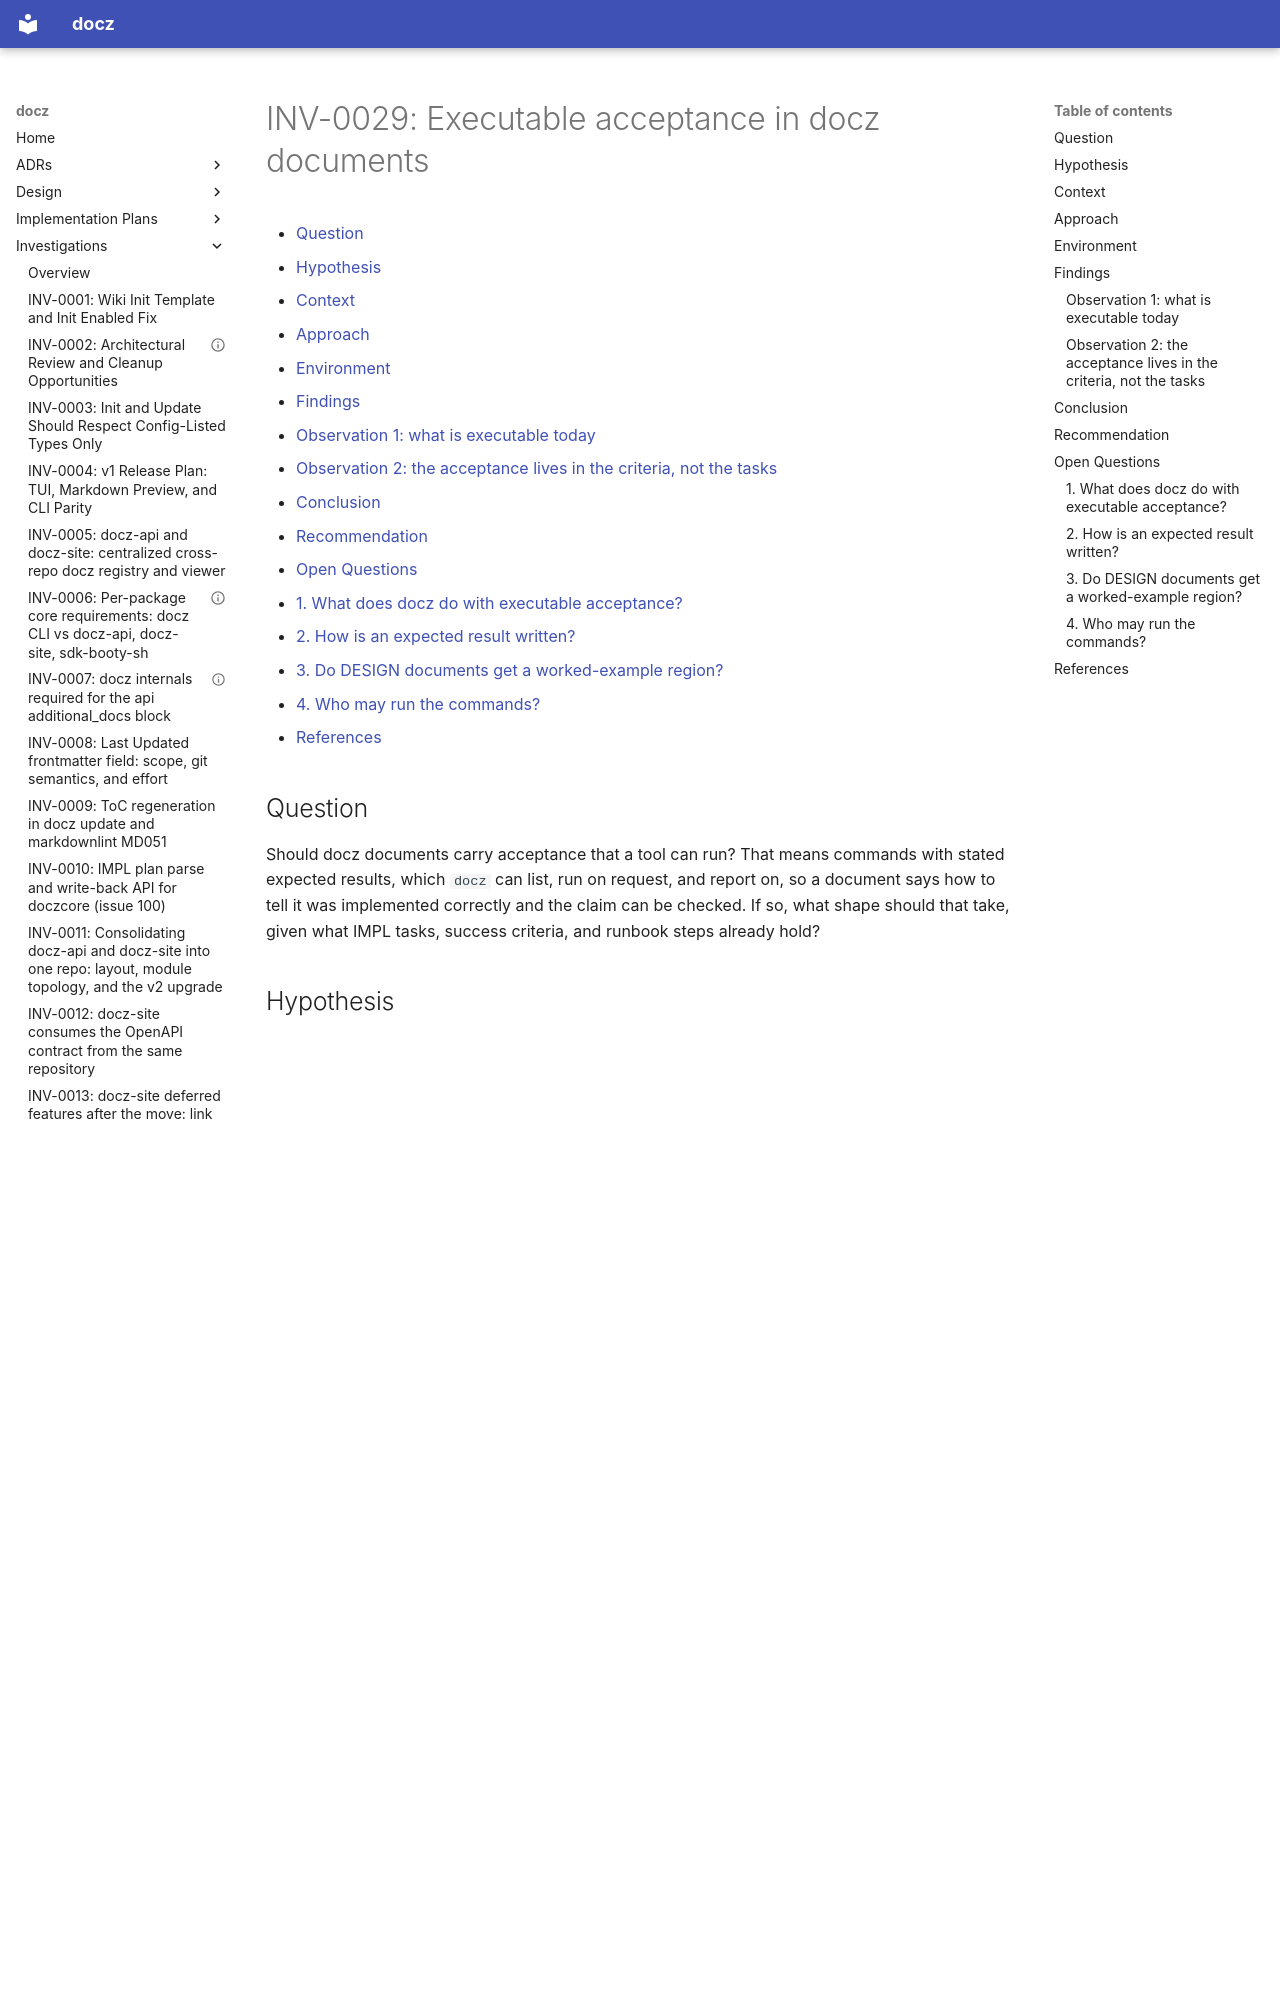

repository: donaldgifford/docz · page: investigation/0029-executable-acceptance-in-docz-documents/index.html · generator: mkdocs

---
id: INV-0029
title: "Executable acceptance in docz documents"
status: Concluded
author: Donald Gifford
created: 2026-10-10
---

<!-- markdownlint-disable-file MD025 MD041 -->

# INV-0029: Executable acceptance in docz documents

<!--toc:start-->
<!-- markdownlint-capture -->
<!-- markdownlint-disable MD013 -->
- [Question](#question)
- [Hypothesis](#hypothesis)
- [Context](#context)
- [Approach](#approach)
- [Environment](#environment)
- [Findings](#findings)
  - [Observation 1: what is executable today](#observation-1-what-is-executable-today)
  - [Observation 2: the acceptance lives in the criteria, not the tasks](#observation-2-the-acceptance-lives-in-the-criteria-not-the-tasks)
- [Conclusion](#conclusion)
- [Recommendation](#recommendation)
- [Open Questions](#open-questions)
  - [1. What does docz do with executable acceptance?](#1-what-does-docz-do-with-executable-acceptance)
  - [2. How is an expected result written?](#2-how-is-an-expected-result-written)
  - [3. Do DESIGN documents get a worked-example region?](#3-do-design-documents-get-a-worked-example-region)
  - [4. Who may run the commands?](#4-who-may-run-the-commands)
- [References](#references)
<!-- markdownlint-restore -->
<!--toc:end-->

<!--docz:question:start-->
## Question

Should docz documents carry acceptance that a tool can run? That means
commands with stated expected results, which `docz` can list, run on
request, and report on, so a document says how to tell it was implemented
correctly and the claim can be checked. If so, what shape should that
take, given what IMPL tasks, success criteria, and runbook steps already
hold?

<!--docz:question:end-->

<!--docz:hypothesis:start-->
## Hypothesis

docz is closer than it looks:

- IMPL tasks already carry verify commands;
- success criteria already distinguish an executable criterion (one that
  opens with a backtick span) from a statement;
- runbook steps already pair commands with an `**Expected:**` line.

What is missing is a command that collects them, runs them on request,
and compares the results with what the document said.

SMART's "reconciliation anchors" (expected outputs stated exactly and
enforced by generated tests) are a stronger form. They fit DESIGN
documents with worked examples, and need a region kind docz does not have
yet.

Running commands taken from a document is running code taken from text,
so it should be local, explicit, and never done by docz-api.

<!--docz:hypothesis:end-->

<!--docz:context:start-->
## Context

**Triggered by:** [INV-0027](0027-interactive-mode.md) Observation 10,
the SMART paper ([arXiv 2609.05364](https://arxiv.org/abs/2609.05364)).

In SMART, "every number-bearing doc ends with a reconciliation anchor: a
small preset whose expected outputs are stated exactly and enforced by
generated tests". Worked examples in the documents act as demonstrations
for the agents that regenerate the code. That is what makes regeneration
from documents trustworthy.

docz's own loop is close to this already: IMPL documents drive the
implementation loop, and each phase ends with success criteria. But
whether a criterion holds is still checked by whoever, or whatever, reads
it.

<!--docz:context:end-->

<!--docz:approach:start-->
